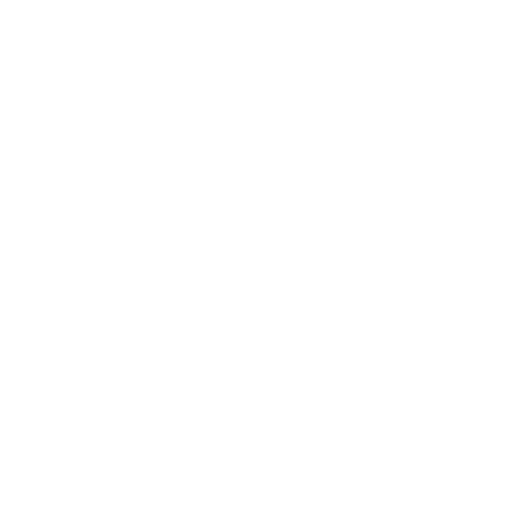
t = 0.00 s
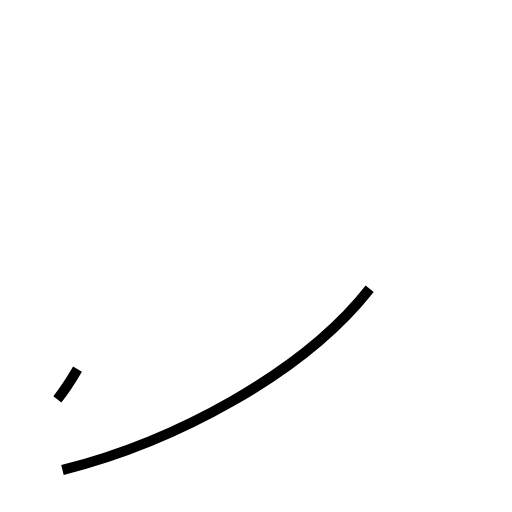
t = 1.17 s
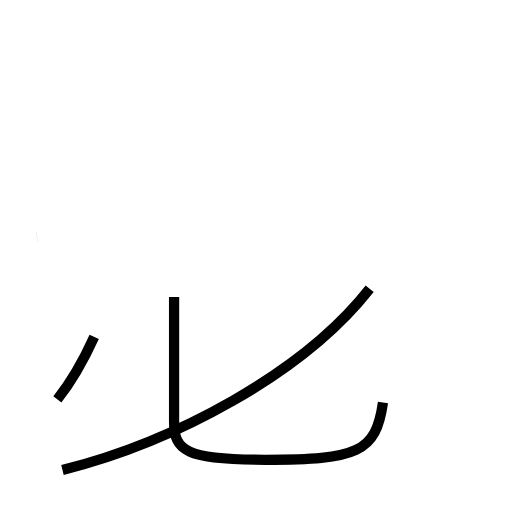
t = 2.41 s
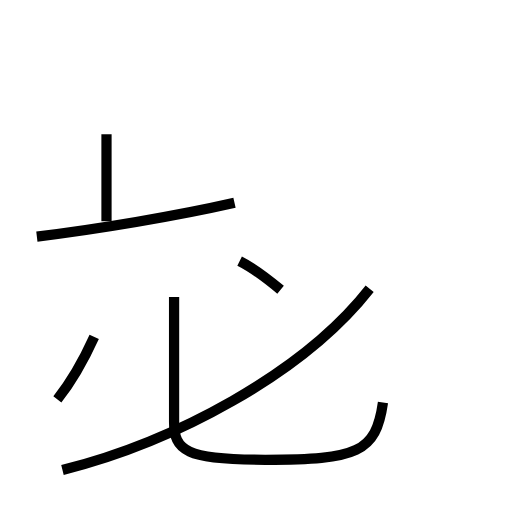
t = 3.40 s
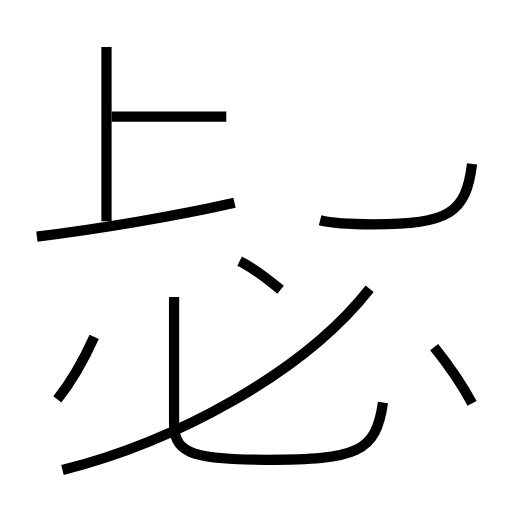
t = 4.73 s
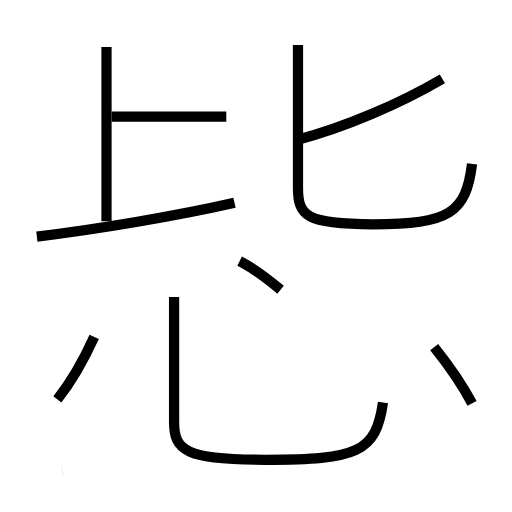
t = 5.75 s

The animated SVG that drew these frames (rendered in a browser with its animation timeline set to each time). Animation: 10 SMIL elements (animate=10); one cycle of 5.75 s.

<?xml version='1.0' encoding='utf-8'?>
<svg viewBox="0.0 -6.0 50.0 50.0" version="1.1" xmlns="http://www.w3.org/2000/svg"><rect x="-1000" y="-1000" width="2000" height="2000" stroke="white" fill="white" /><g style="fill:none;stroke:#000000;stroke-width:1"><path d="M 6.1 1.9 C 16.9 -0.8 29.6 -7.5 36.1 -15.8 " transform="translate(0.0 38.0)" stroke-dasharray="35.38480121549249" stroke-dashoffset="35.38480121549249"><animate attributeName="stroke-dashoffset" from="35.38480121549249" to="0" dur="1.0615440364647746s" begin="0s; anim_end.end" fill="freeze" id="anim0" /></path><path d="M 5.6 -5.0 C 6.8 -6.5 8.2 -8.9 9.2 -11.1 " transform="translate(0.0 38.0)" stroke-dasharray="7.098528805948328" stroke-dashoffset="7.098528805948328"><animate attributeName="stroke-dashoffset" from="7.098528805948328" to="0" dur="0.21295586417844983s" begin="anim0.end" fill="freeze" id="anim1" /></path><path d="M 37.4 -4.7 C 36.7 0.2 34.9 0.9 25.9 0.9 C 18.1 0.9 17.0 0.0 17.0 -2.8 L 17.0 -15.0 " transform="translate(0.0 38.0)" stroke-dasharray="37.74492426775415" stroke-dashoffset="37.74492426775415"><animate attributeName="stroke-dashoffset" from="37.74492426775415" to="0" dur="1.1323477280326244s" begin="anim1.end" fill="freeze" id="anim2" /></path><path d="M 3.6 -20.9 C 9.4 -21.6 17.2 -22.9 22.9 -24.2 " transform="translate(0.0 38.0)" stroke-dasharray="19.587515156339855" stroke-dashoffset="19.587515156339855"><animate attributeName="stroke-dashoffset" from="19.587515156339855" to="0" dur="0.5876254546901957s" begin="anim2.end" fill="freeze" id="anim3" /></path><path d="M 27.4 -15.7 C 26.2 -16.7 24.8 -17.8 23.4 -18.5 " transform="translate(0.0 38.0)" stroke-dasharray="4.893225492435206" stroke-dashoffset="4.893225492435206"><animate attributeName="stroke-dashoffset" from="4.893225492435206" to="0" dur="0.14679676477305617s" begin="anim3.end" fill="freeze" id="anim4" /></path><path d="M 10.4 -22.4 L 10.4 -39.4 " transform="translate(0.0 38.0)" stroke-dasharray="17.0" stroke-dashoffset="17.0"><animate attributeName="stroke-dashoffset" from="17.0" to="0" dur="0.51s" begin="anim4.end" fill="freeze" id="anim5" /></path><path d="M 22.1 -32.6 L 10.9 -32.6 " transform="translate(0.0 38.0)" stroke-dasharray="11.200000000000001" stroke-dashoffset="11.200000000000001"><animate attributeName="stroke-dashoffset" from="11.200000000000001" to="0" dur="0.336s" begin="anim5.end" fill="freeze" id="anim6" /></path><path d="M 46.1 -4.6 C 45.1 -6.5 43.6 -8.6 42.4 -10.1 " transform="translate(0.0 38.0)" stroke-dasharray="6.637715417685584" stroke-dashoffset="6.637715417685584"><animate attributeName="stroke-dashoffset" from="6.637715417685584" to="0" dur="0.19913146253056752s" begin="anim6.end" fill="freeze" id="anim7" /></path><path d="M 46.1 -28.0 C 45.5 -23.2 43.9 -22.1 36.4 -22.1 C 29.9 -22.1 29.1 -22.9 29.1 -25.7 L 29.1 -39.6 " transform="translate(0.0 38.0)" stroke-dasharray="36.431368349294885" stroke-dashoffset="36.431368349294885"><animate attributeName="stroke-dashoffset" from="36.431368349294885" to="0" dur="1.0929410504788466s" begin="anim7.end" fill="freeze" id="anim8" /></path><path d="M 28.9 -30.3 C 33.8 -31.6 39.1 -33.9 43.2 -36.3" transform="translate(0.0 38.0)" stroke-dasharray="15.55108894988606" stroke-dashoffset="15.55108894988606"><animate attributeName="stroke-dashoffset" from="15.55108894988606" to="0" dur="0.46653266849658176s" begin="anim8.end" fill="freeze" id="anim_end" /></path></g></svg>
